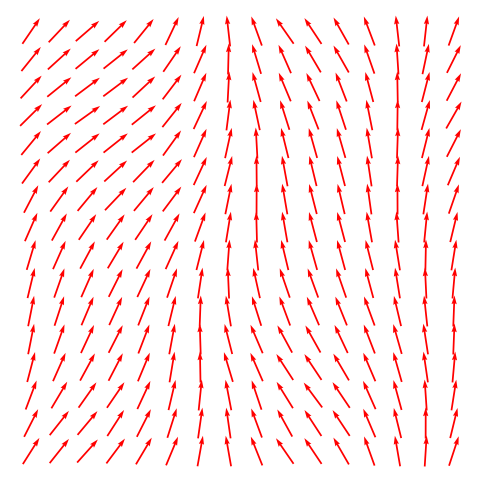

This chart was generated by the following Python code:
import matplotlib.pyplot as plt
import numpy as np
import copy
import math

from numpy import pi


def getEnergy_XY(i, j, S, size, angle=None):
    width = size
    height = size
    # print('矩阵的宽和高是',width,height)
    top_i = i - 1 if i > 0 else width - 1
    bottom_i = i + 1 if i < (width - 1) else 0
    left_j = j - 1 if j > 0 else height - 1
    right_j = j + 1 if j < (height - 1) else 0
    enviroment = [[top_i, j], [bottom_i, j], [i, left_j], [i, right_j]]
    #  print(i,j,enviroment)
    # print(enviroment)
    energy = 0
    if angle == None:
        for num_i in range(0, 4, 1):
            energy += -(np.cos(S[i][j] - S[enviroment[num_i][0]][enviroment[num_i][1]]))
    else:
        for num_i in range(0, 4, 1):
            energy += -(np.cos(angle - S[enviroment[num_i][0]][enviroment[num_i][1]]))
    return energy


# 画成箭头图表示出现
def plot(S, ax):
    X, Y = np.meshgrid(np.arange(0, S.shape[0]), np.arange(0, S.shape[0]))
    U = np.cos(S)
    V = np.sin(S)

    # ax.set_xticklabels([''])
    # ax.set_yticklabels([''])
    # ax.tick_params(axis=u'both', which=u'both', length=0)
    # labels = range(len(S))
    # labels_grid = np.array(list(labels)) + 0.5

    # ax.set_yticks(labels_grid, minor=True)
    # ax.set_xticks(labels_grid, minor=True)
    # ax.yaxis.grid(True, which='minor')
    # ax.xaxis.grid(True, which='minor')
    ax.axis("off")
    Q = ax.quiver(X, Y, U, V, units='width', color='r', pivot='middle', scale=15)
    # new_Q = ax.quiver(X,Y,new_u,new_v,units='width',color='g',pivot='middle',scale=15)    #plt.pause(0.1)

    # qk = plt.quiverkey(Q, 0.3, 0.3, 1, r'$2 \frac{m}{s}$', labelpos='E',
    #         coordinates='figure')
    # plt.cla()
    '''
    plt.scatter(idx[0], idx[1], marker='+', color='k')
    plt.scatter(idx_[0], idx_[1], marker='_', color='k')
    plt.title('Arrows scale with plot width, not view')
    '''


def MetropolisHastings(S, size, T, numsOfItera):
    deltamax = 0.5
    delta = 2 * np.random.random() * np.pi  # 伸成一个2*pi的角度
    k = 1  # 玻尔兹曼常数
    for sdw in range(numsOfItera):
        # k2 = np.random.randint(0,S.shape[0]**2)
        i = np.random.randint(0, S.shape[0])
        j = np.random.randint(0, S.shape[0])
        # print('产生的随机位置是：',i,j)
        # time.sleep(0.1)
        for m in range(1):
            '''
            newAngle = 2 * delta - S[i][j]
            if newAngle > 2 * pi:
                newAngle -= 2 * pi
            elif newAngle < 0:
                newAngle += 2 * pi
            # print(delta)
            '''
            # delta = (2 * np.random.random() - 1) * deltamax * np.pi
            newAngle = (2 * delta - S[i][j]) % (2 * np.pi)
            energyBefore = getEnergy_XY(i=i, j=j, S=S, size=size)
            energyLater = getEnergy_XY(i=i, j=j, S=S, size=size, angle=newAngle)
            de = energyLater - energyBefore
            if de < 0.0:
                S[i][j] = newAngle
            elif np.random.uniform(0.0, 1.0) <= np.exp(-de / (k * T)):
                S[i][j] = newAngle
            # alpha = math.exp(-(energyLater - energyBefore) / (k * T))
            # print(alpha)
            # if alpha>=1:
            #  print('大于1的哦')
            # if alpha >= 1:
            #     S[i][j] = newAngle
            # elif np.random.uniform(0.0, 1.0) <= 1.0 * alpha:
            #     S[i][j] = newAngle

    return S


def getWeightValue(numsOfSample, sizeOfSample, temperature):
    # matplotlib 添加一个画板
    for i in range(numsOfSample):  # 产生个数
        fig, ax = plt.subplots(figsize=(6, 6))
        print('+++++++正在计算第%s个样本++++++++++' % i)
        # 使初始角度在0到2pi之间
        S = 2 * np.pi * np.random.rand(sizeOfSample, sizeOfSample)
        # 画出初始箭头
        # X, Y = np.meshgrid(np.arange(0, S.shape[0]), np.arange(0, S.shape[0]))

        # U = np.cos(S)
        # V = np.sin(S)
        # Q = ax.quiver(X, Y, U, V, units='width', color='g',pivot='middle',scale=12)
        # Q = ax.quiver(X-U/3, Y-V/3, U/3*2, V/3*2,units='width',color='g')
        # 初始全为 +自旋
        newS = np.array(copy.deepcopy(S))
        for nseeps in range(3000):
            newS = MetropolisHastings(newS, sizeOfSample, temperature, sizeOfSample ** 2)
            # if nseeps % 10 == 0:
            # plot(newS, newS_Ising)
        plot(newS, ax)
        # 关键在于bbox_inches = 'tight',pad_inches = 0，去掉空白区域
        # plt.savefig('jiantou{}.eps'.format(i),bbox_inches = 'tight',pad_inches = 0)
        plt.show()
        reshaped = np.reshape(newS, (1, sizeOfSample ** 2))
        if i == 0:
            s = copy.deepcopy(reshaped)
            continue
        else:
            s = np.row_stack((s, reshaped))
    return s


'''
出现涡旋的条件是低温。
'''
if __name__ == '__main__':
    res = getWeightValue(1, 16, 0.00002)
